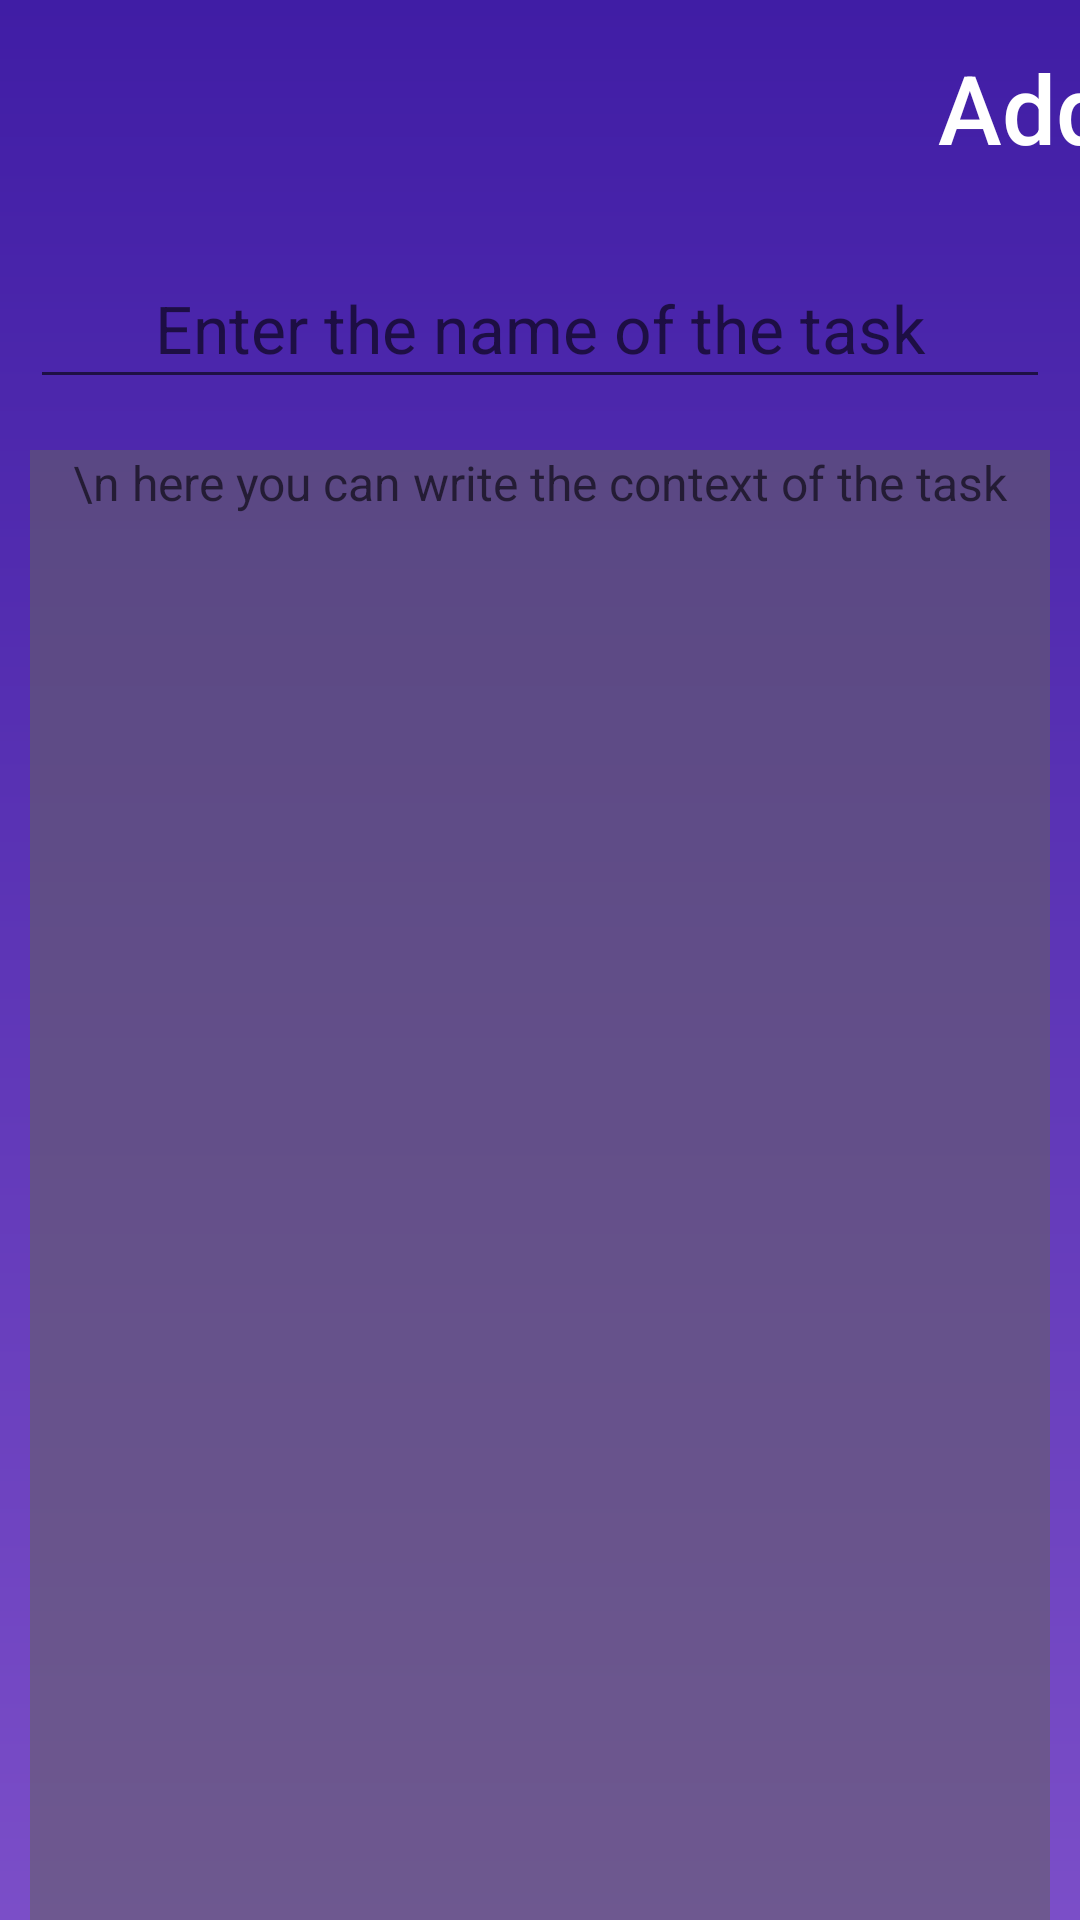

Reconstruct the res/layout file that produces this screen, plus the resources it refers to.
<!-- AndroidManifest.xml: application theme AppTheme -->
<!-- res/layout/activity_add_task.xml -->
<?xml version="1.0" encoding="utf-8"?>
<androidx.constraintlayout.widget.ConstraintLayout xmlns:android="http://schemas.android.com/apk/res/android"
    xmlns:app="http://schemas.android.com/apk/res-auto"
    xmlns:tools="http://schemas.android.com/tools"
    android:layout_width="match_parent"
    android:layout_height="match_parent"
    android:background="@drawable/rectangle1"
    tools:context=".AddTask">

    <ImageView
        android:id="@+id/imageView5"
        android:layout_width="44dp"
        android:layout_height="30dp"
        android:layout_marginTop="16dp"
        android:layout_marginEnd="371dp"
        android:layout_marginRight="371dp"
        android:onClick="backFromAddNewActivity"
        app:layout_constraintEnd_toEndOf="parent"
        app:layout_constraintHorizontal_bias="0.0"
        app:layout_constraintStart_toStartOf="parent"
        app:layout_constraintTop_toTopOf="parent"
        app:srcCompat="@drawable/left"
        tools:ignore="VectorDrawableCompat" />

    <TextView
        android:id="@+id/textView13"
        android:layout_width="197dp"
        android:layout_height="27dp"
        android:layout_marginStart="16dp"
        android:layout_marginLeft="16dp"
        android:layout_marginTop="32dp"
        android:text=""
        android:textSize="13sp"
        app:layout_constraintEnd_toEndOf="parent"
        app:layout_constraintHorizontal_bias="0.166"
        app:layout_constraintStart_toStartOf="parent"
        app:layout_constraintTop_toTopOf="parent" />

    <EditText
        android:id="@+id/edit_text_task_name"
        android:layout_width="match_parent"
        android:layout_height="50dp"
        android:layout_marginHorizontal="10dp"
        android:gravity="center"
        android:hint="Enter the name of the task"
        android:textSize="22sp"
        android:layout_marginTop="24dp"
        app:layout_constraintEnd_toEndOf="parent"
        app:layout_constraintHorizontal_bias="0.381"
        app:layout_constraintStart_toStartOf="parent"
        app:layout_constraintTop_toBottomOf="@+id/textView13" />

    <EditText
        android:id="@+id/edit_text_task_description"
        android:layout_width="match_parent"
        android:layout_height="match_parent"
        android:layout_marginHorizontal="10dp"
        android:layout_marginTop="150dp"
        android:gravity="center_horizontal"
        android:hint="\n here you can write the context of the task"
        android:textSize="16sp"
        android:background="#8F656164"

        app:layout_constraintBottom_toBottomOf="parent"
        app:layout_constraintEnd_toEndOf="parent"
        app:layout_constraintHorizontal_bias="0.347"
        app:layout_constraintStart_toStartOf="parent"

        app:layout_constraintVertical_bias="0.0" />

    <Button
        android:onClick="OnClickAdd"
        android:id="@+id/done_new_note"
        android:layout_width="wrap_content"
        android:layout_height="wrap_content"
        android:layout_marginStart="60dp"
        android:background="@drawable/plusss"
        android:layout_marginTop="12dp"
        android:textSize="32sp"
        android:text="Add"
        android:textColor="#ffff"
        android:textAllCaps="false"
        app:layout_constraintStart_toEndOf="@+id/textView13"
        app:layout_constraintTop_toTopOf="parent" />


</androidx.constraintlayout.widget.ConstraintLayout>
<!-- resources referenced by this layout -->
<resources>
  <!-- drawable rectangle1 (drawable) -->
  <?xml version="1.0" encoding="utf-8"?>
  <shape xmlns:android="http://schemas.android.com/apk/res/android"
      android:shape="rectangle">
  
      <gradient
          android:startColor="#401DA5"
          android:endColor="#7B4EC8"
  
          android:angle="270"/>
  
  
      <corners android:radius="0dp" />
  
  
  </shape>
  <style name="AppTheme" parent="Theme.AppCompat.Light.DarkActionBar">
          
          <item name="colorPrimary">@color/colorPrimary</item>
          <item name="colorPrimaryDark">@color/colorPrimaryDark</item>
          <item name="colorAccent">@color/colorAccent</item>
      </style>
  <!-- not gathered from this repository: default colours our renderer supplied (Android Studio template values) -->
  <color name="colorPrimary">#FF6200EE</color>
  <color name="colorPrimaryDark">#FF3700B3</color>
  <color name="colorAccent">#FF03DAC5</color>
</resources>
